Run: headless pygame with SDL's dummy video driver; simulated clock (each Clock.tick advances the game by its frame time, no real sleeping); random seed 0; keys injected as events and as key.get_pressed() state; no mouse input.
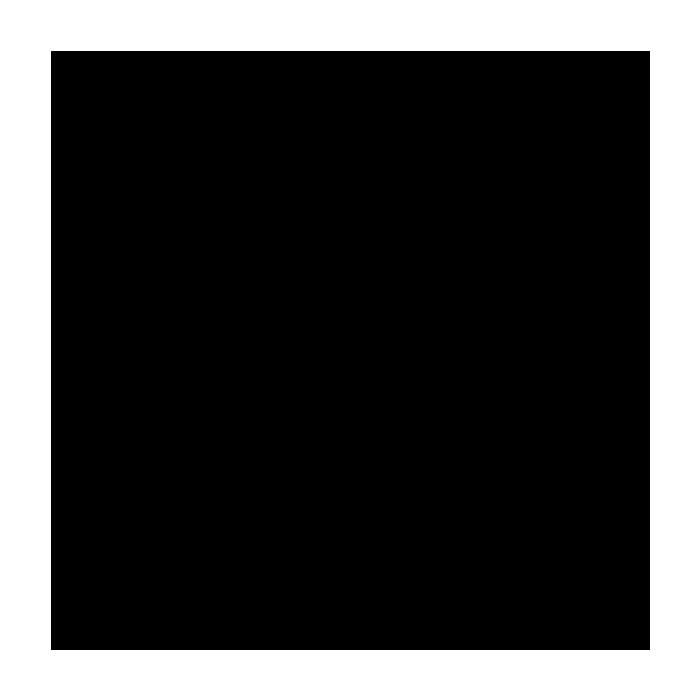
Frame 1 of 4 · flips 1–60 · no input
Frame 2 of 4 · flips 61–180 · tapped SPACE, RETURN · held RIGHT (→), D · screen unchanged from frame 1, image omitted
Frame 3 of 4 · flips 181–300 · held DOWN (↓), S · screen unchanged from frame 2, image omitted
Frame 4 of 4 · flips 301–420 · held LEFT (←), A, UP (↑), W · screen unchanged from frame 3, image omitted

The pygame program that drew these frames:

import pygame
import sys

pygame.init()

screen = pygame.display.set_mode([700, 700])

pontos = [
	(0, 0),
	(700, 0),
	(700, 700),
	(0, 700),
	(0, 50),
	(50, 50),
	(50, 650),
	(650, 650),
	(650, 50),
	(0, 50)
]

pygame.draw.polygon(screen, (255, 255, 255), pontos)

while True:

	for event in pygame.event.get():

		if event.type == pygame.QUIT:
			sys.exit()

	pygame.display.flip()
